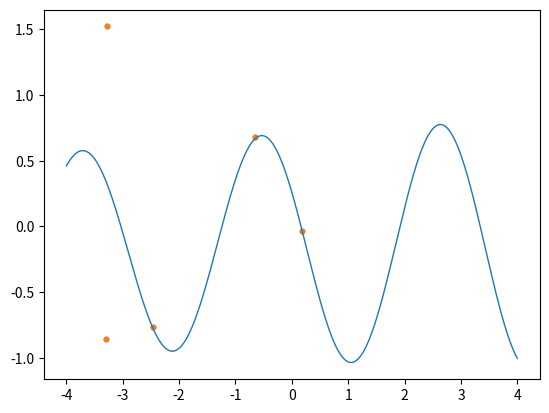

Here is the Python script that generated this plot:
import matplotlib.pyplot as plt
import numpy as np
from random import uniform, shuffle, sample, randint


def sum(x,a1,k1,p1,a2,k2,p2,a3,k3,p3, c):
    y= a1 * np.sin(k1*x+p1)+ a2*np.sin(k2*x+p2) + a3* np.sin(k3*x+p3)+c
    return y

def primers():
    pr = []
    for i in range (0,200):
        w = []
        for j in range (0,10):
            w.append(uniform(-2.5,2.5))
        pr.append(w)
    return pr


def points():

    x = []
    y = []
    for i in range (0,5):
        x.append(uniform(-4,4))
        y.append(uniform(-2,2))

    return [x,y]

def dostosowanie(men):
    s_av = 0
    for index, i in enumerate(p[0]):
        perf = p[1][index]
        f = sum(i,*men)
        s_av += (perf - f)**2
    av = s_av/len(men)
    return av   
                
def sort_by_dosto(world):

    world.sort(key=dostosowanie)
    return world

def draw(winner=None, sin=True):
    x = np.linspace(-4, 4, 1000)
    if(sin):
        y = sum(x, *(winner)) if sin else 0
        plt.plot(x,y,linewidth=1,)
    plt.scatter(p[0],p[1],s=10)
    plt.figure(num=1,figsize=(5,5))
    plt.show()

def kill(world):
    l = len(world)//2
    world = world[0:l]
    return world

def mutuj(szczur):
    if (randint(1,2) == 1):
        szczur *= 1.30
    elif (randint(1,2) == 1):
        szczur *= 0.7
    if (randint(1,2) == 1):
        szczur *= (-1)
    return szczur



def dzieci(world):
    shuffle(world)

    leng = len(world)
    for i in range (0,leng,2):
        gens = sample([j for j in range (0,10)],5)
        dz1 = world[i][:]
        dz2 = world[i+1][:]


        for g in gens:
            dz2.insert(g,dz1[g])
            dz1.insert(g,dz2[g+1])
            dz2.pop(g+1)
            dz1.pop(g+1)
            
        for i in range (0, len(dz1)):
            if randint(0,100)<20:
                 dz1[i] = mutuj(dz1[i])
            
        for i in range (0, len(dz2)):  
            if randint(0,100)<20:
                dz2[i] = mutuj(dz2[i])
           
        world.append(dz1)
        world.append(dz2)
    return(world)


if __name__ == "__main__": 
    ############
    p  = points()
    #p=[[1.4444,3.33,0.1,-1.97,1.33],[1,3.33,2.132,2,-0.1]]

    ##########3

    draw(sin=False)

    populacja = primers()#[[2, 1, 2, 1, 4, 3, 0, 0, 0, 1], [1, 2, 1, 2, 1, 2, 1, 2, 1, 2]]

    populacja = sort_by_dosto(populacja)

  #  draw(populacja[0])

    licz = 0
    while (dostosowanie(populacja[0])>0.001 and licz <750): #or dostosowanie(populacja[0])>=0.1 :

        
       # print("przed kilkl",populacja,len(populacja))
        populacja = kill(populacja)

        populacja = dzieci(populacja)
        
       # print("...")
        #print(populacja)
        #print("...")
    #draw()
        populacja = sort_by_dosto(populacja)
        
        licz+=1


    draw(populacja[0])
  

